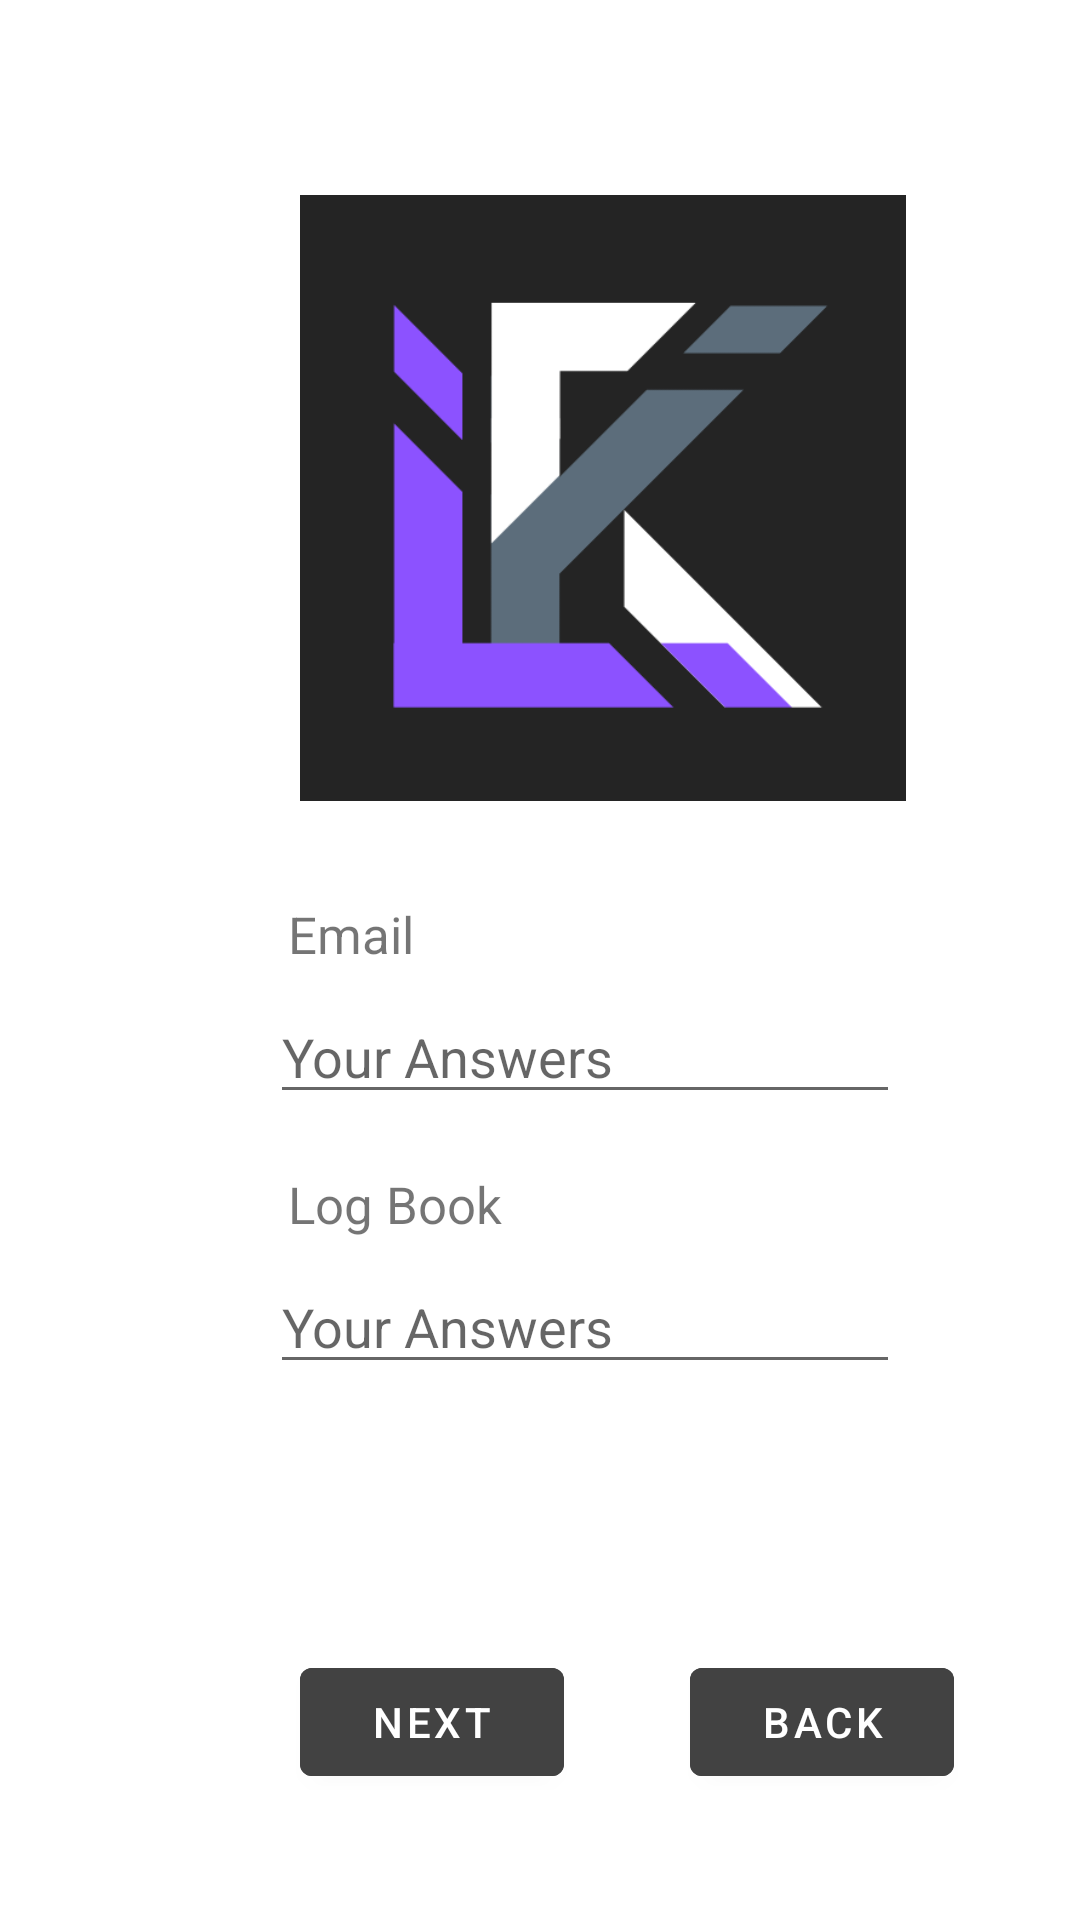

Reconstruct the res/layout file that produces this screen, plus the resources it refers to.
<!-- AndroidManifest.xml: application theme Theme.Labrobotikapendidikan -->
<!-- res/layout/activity_penggunaanlab.xml -->
<?xml version="1.0" encoding="utf-8"?>
<androidx.coordinatorlayout.widget.CoordinatorLayout xmlns:android="http://schemas.android.com/apk/res/android"
    xmlns:app="http://schemas.android.com/apk/res-auto"
    xmlns:tools="http://schemas.android.com/tools"
    android:layout_width="match_parent"
    android:layout_height="match_parent"
    app:layout_behavior="@string/appbar_scrolling_view_behavior"
    tools:context=".MainActivity">
    <Button
        android:id="@+id/back"
        android:layout_width="wrap_content"
        android:layout_height="wrap_content"
        android:text="back"
        android:layout_marginTop="550dp"
        android:layout_marginLeft="230dp"
        android:backgroundTint="@color/cardview_dark_background"
        />

    <Button
        android:id="@+id/next"
        android:layout_width="wrap_content"
        android:layout_height="wrap_content"
        android:text="next"
        android:layout_marginTop="550dp"
        android:layout_marginLeft="100dp"
        android:backgroundTint="@color/cardview_dark_background"
        />

    <ImageView
        android:id="@+id/imageView2"
        android:layout_width="202dp"
        android:layout_height="212dp"
        android:layout_marginLeft="100dp"
        android:layout_marginTop="60dp"
        app:srcCompat="@drawable/labrobotikapendidikan" />

    <EditText
        android:id="@+id/editTextTextPersonName"
        android:layout_width="wrap_content"
        android:layout_height="wrap_content"
        android:ems="10"
        android:inputType="textPersonName"
        android:hint="Your Answers"
        android:layout_marginTop="330dp"
        android:layout_marginLeft="90dp"
        />

    <EditText
        android:id="@+id/Email_lb"
        android:layout_width="wrap_content"
        android:layout_height="wrap_content"
        android:layout_marginLeft="90dp"
        android:layout_marginTop="420dp"
        android:ems="10"
        android:hint="Your Answers"
        android:inputType="textPersonName"
        app:layout_anchor="@+id/editTextTextPersonName"
        app:layout_anchorGravity="center" />

    <TextView
        android:id="@+id/textView3"
        android:layout_width="wrap_content"
        android:layout_height="wrap_content"
        android:text="Email"
        android:textSize="17dp"
        android:layout_marginTop="300dp"
        android:layout_marginLeft="96dp"
        />

    <TextView
        android:id="@+id/textView6"
        android:layout_width="wrap_content"
        android:layout_height="wrap_content"
        android:layout_marginLeft="96dp"
        android:layout_marginTop="390dp"
        android:text="Log Book"
        android:textSize="17dp" />


</androidx.coordinatorlayout.widget.CoordinatorLayout>
<!-- resources referenced by this layout -->
<resources>
  <!-- drawable labrobotikapendidikan: png bitmap (drawable-v24, 11745 bytes) -->
  <style name="Theme.Labrobotikapendidikan" parent="Theme.MaterialComponents.DayNight.DarkActionBar">
          
          <item name="colorPrimary">@color/purple_500</item>
          <item name="colorPrimaryVariant">@color/purple_700</item>
          <item name="colorOnPrimary">@color/white</item>
          
          <item name="colorSecondary">@color/teal_200</item>
          <item name="colorSecondaryVariant">@color/teal_700</item>
          <item name="colorOnSecondary">@color/black</item>
          
          <item name="android:statusBarColor" tools:targetApi="l">?attr/colorPrimaryVariant</item>
          
      </style>
  <!-- not gathered from this repository: default colours our renderer supplied (Android Studio template values) -->
  <color name="purple_500">#FF6200EE</color>
  <color name="purple_700">#FF3700B3</color>
  <color name="teal_200">#FF03DAC5</color>
  <color name="teal_700">#FF018786</color>
  <color name="black">#FF000000</color>
  <color name="white">#FFFFFFFF</color>
</resources>
